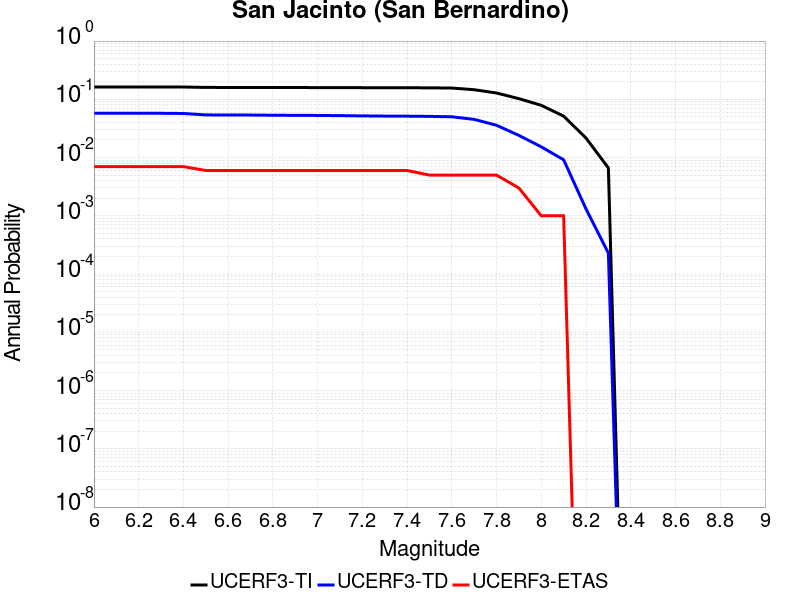

The table this chart was drawn from, first rows:
Magnitude, UCERF3-TI Prob, UCERF3-TD Prob, UCERF3-ETAS Prob
6.0, 0.163, 0.05756, 0.007
6.1, 0.163, 0.05756, 0.007
6.2, 0.163, 0.05756, 0.007
6.3, 0.163, 0.05756, 0.007
6.4, 0.1626, 0.05711, 0.007
6.5, 0.16, 0.05399, 0.006
6.6, 0.1598, 0.05373, 0.006
6.7, 0.1598, 0.0537, 0.006
6.8, 0.1594, 0.05326, 0.006
6.9, 0.1592, 0.05304, 0.006
7.0, 0.159, 0.05283, 0.006
7.1, 0.1588, 0.05245, 0.006
7.2, 0.1583, 0.05195, 0.006
7.3, 0.158, 0.05155, 0.006
7.4, 0.1578, 0.05136, 0.006
7.5, 0.1574, 0.05097, 0.005
7.6, 0.1561, 0.05012, 0.005
7.7, 0.1462, 0.04524, 0.005
7.8, 0.1283, 0.03584, 0.005
7.9, 0.1027, 0.02399, 0.003
8.0, 0.07884, 0.01527, 0.001
8.1, 0.05136, 0.009154, 0.001
8.2, 0.02162, 0.001312, 0.0
8.3, 0.006635, 2.2871379E-4, 0.0
